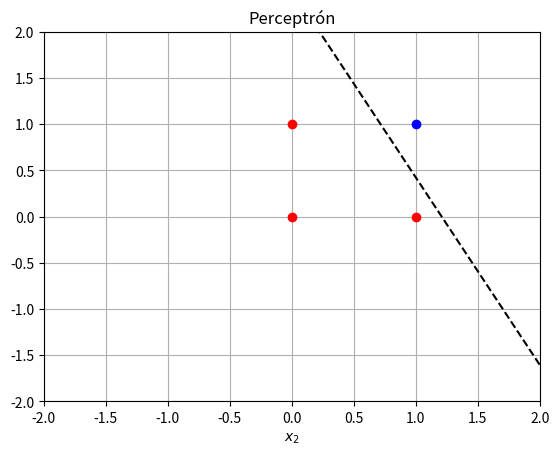

Here is the Python script that generated this plot:
import numpy as np
import matplotlib.pyplot as plt

class Perceptron:

    def __init__(self, n_input, learning_rate):
        self.w = -1 + 2 * np.random.rand(n_input)
        self.b = -1 + 2 * np.random.rand()
        self.eta = learning_rate

    def predict(self, X):
        p = X.shape[1]
        y_est = np.zeros(p)
        for i in range(p):
            y_est[i] = np.dot(self.w, X[:,i]) + self.b
            if y_est[i] >= 0:
                y_est[i] = 1
            else:
                y_est[i] = 0
        
        return y_est

    def train(self, X, Y, epochs=50):
        p = X.shape[1]
        for _ in range(epochs):
            for i in range(p):
                y_est = self.predict(X[:, i].reshape(-1, 1))
                self.w += self.eta * (Y[i] - y_est) * X[:, i]
                self.b += self.eta * (Y[i] - y_est)


def draw_2d(model):
    w1, w2, b  = model.w[0], model.w[1], model.b
    li, ls = -2, 2
    plt.plot([li, ls], 
        [(1 / w2) * (-w1 * li - b), 
        (1 / w2) * (-w1 * ls - b)], 
        '--k')
    plt.show()

X = np.array([[0, 0, 1, 1],
              [0, 1, 0, 1]])

Y = np.array([0, 0, 0, 1])

neuron = Perceptron(n_input=2, learning_rate=0.1)

neuron.train(X, Y)

_, p = X.shape

for i in range(p):
    if Y[i] == 0:
        plt.plot(X[0, i], X[1, i], 'or')
    else:
        plt.plot(X[0, i], X[1, i], 'ob')

plt.title("Perceptrón")
plt.grid('on')
plt.xlim([-2, 2])
plt.ylim([-2, 2])
plt.xlabel(r'$x_1$')
plt.xlabel(r'$x_2$')

draw_2d(neuron)